Dataset: dataset_2k (GitHub, sophiathapa/Virtual-Mouse). Classes: double click, drag, drop, left click, move cursor, right click.

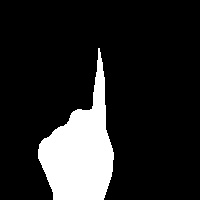
Label: right click

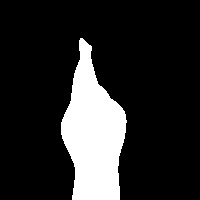
Label: double click

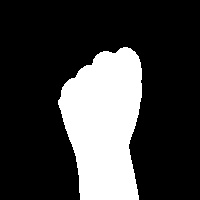
Label: drag

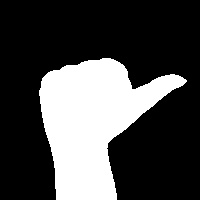
Label: left click

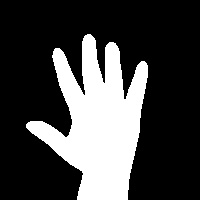
Label: drop

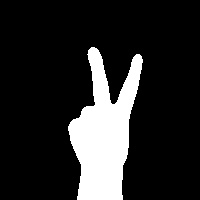
Label: move cursor
